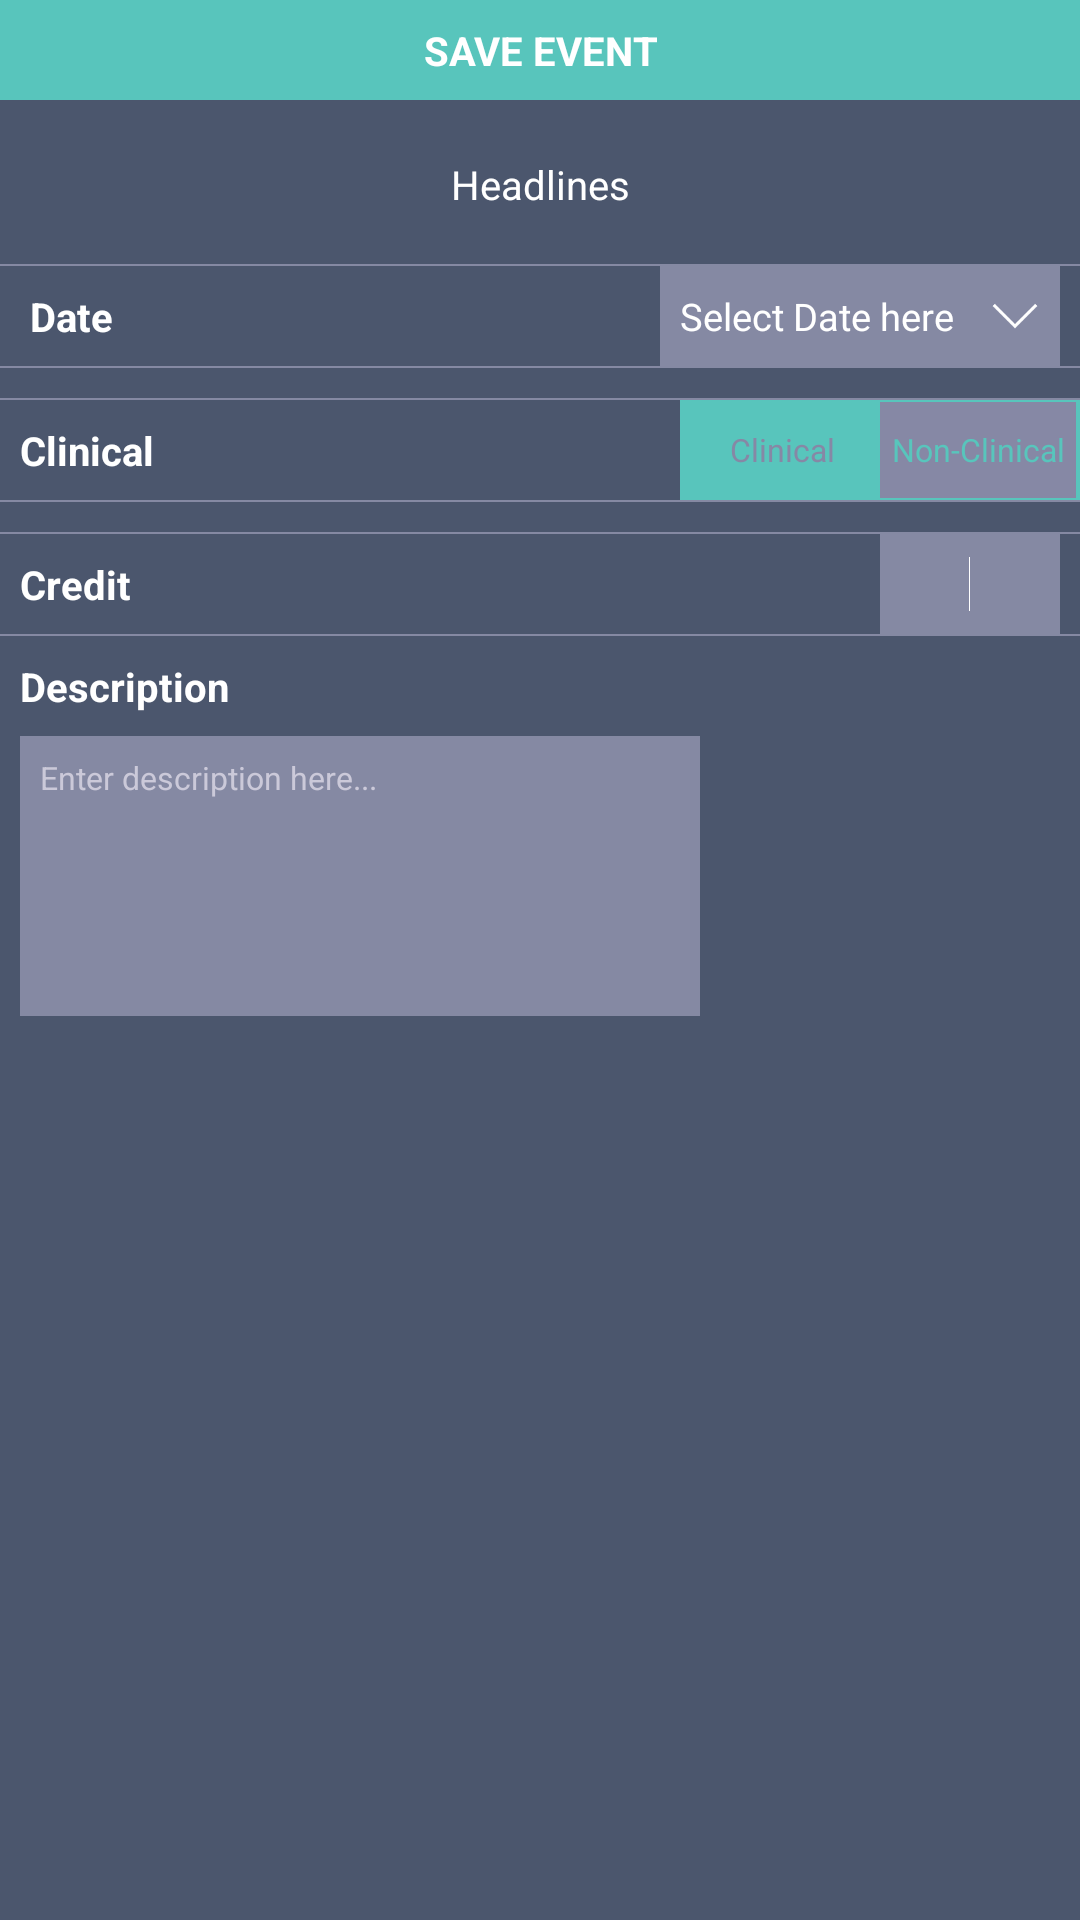

Layout XML and referenced resources for this Android screen:
<!-- AndroidManifest.xml: application theme AppTheme -->
<!-- res/layout/fragment_event_description.xml -->
<RelativeLayout xmlns:android="http://schemas.android.com/apk/res/android"
    xmlns:tools="http://schemas.android.com/tools"
    android:id="@+id/rv"
    android:layout_width="fill_parent"
    android:layout_height="fill_parent"
    android:layout_marginTop="96px"
    android:background="#4B566D"
    tools:context="com.medarkive.Main.EventDescriptionFragment$PlaceholderFragment" >

    <Button
        android:id="@+id/save_event"
        android:layout_width="fill_parent"
        android:layout_height="100px"
        android:layout_alignParentLeft="true"
        android:layout_alignParentTop="true"
        android:background="#58C5BC"
        android:text="SAVE EVENT"
        android:textColor="#FFFFFF"
        android:textSize="40px"
        android:textStyle="bold" />

    <ScrollView
        android:layout_width="match_parent"
        android:layout_height="match_parent"
        android:layout_below="@+id/save_event" >

        <RelativeLayout
            android:layout_width="fill_parent"
            android:layout_height="wrap_content" >

            <View
                android:id="@+id/view1"
                android:layout_width="fill_parent"
                android:layout_height="2px"
                android:layout_alignParentLeft="true"
                android:layout_below="@+id/headline"
                android:layout_marginTop="30px"
                android:background="#8589A3" />

            <RelativeLayout
                android:id="@+id/date"
                android:layout_width="match_parent"
                android:layout_height="100px"
                android:layout_alignParentLeft="true"
                android:layout_below="@+id/view1"
                android:gravity="center_vertical" >

                <TextView
                    android:id="@+id/textView1"
                    android:layout_width="150px"
                    android:layout_height="100px"
                    android:layout_marginLeft="30px"
                    android:gravity="center_vertical"
                    android:text="Date"
                    android:textColor="#FFFFFF"
                    android:textSize="40px"
                    android:textStyle="bold" />

                <RelativeLayout
                    android:id="@+id/date"
                    android:layout_width="400px"
                    android:layout_height="100px"
                    android:layout_alignParentRight="true"
                    android:layout_centerVertical="true"
                    android:layout_marginRight="20px" >

                    <TextView
                        android:id="@+id/date_selector"
                        android:layout_width="400px"
                        android:layout_height="100px"
                        android:background="#8589A3"
                        android:gravity="center_vertical"
                        android:padding="20px"
                        android:text="Select Date here"
                        android:textColor="#FFFFFF"
                        android:textSize="38px" />

                    <ImageView
                        android:id="@+id/imageView1"
                        android:layout_width="50px"
                        android:layout_height="50px"
                        android:layout_alignParentRight="true"
                        android:layout_centerVertical="true"
                        android:layout_marginRight="20px"
                        android:src="@drawable/ic_down" />
                </RelativeLayout>
            </RelativeLayout>

            <View
                android:id="@+id/View02"
                android:layout_width="fill_parent"
                android:layout_height="2px"
                android:layout_alignParentLeft="true"
                android:layout_below="@+id/View01"
                android:layout_marginTop="30px"
                android:background="#8589A3" />

            <RelativeLayout
                android:id="@+id/clinicalLay"
                android:layout_width="match_parent"
                android:layout_height="100px"
                android:layout_alignLeft="@+id/date"
                android:layout_below="@+id/View02"
                android:gravity="center_vertical" >

                <TextView
                    android:id="@+id/TextView01"
                    android:layout_width="150px"
                    android:layout_height="100px"
                    android:layout_marginLeft="20px"
                    android:gravity="center_vertical"
                    android:text="Clinical"
                    android:textColor="#FFFFFF"
                    android:textSize="40px"
                    android:textStyle="bold" />

                <RelativeLayout
                    android:layout_width="400px"
                    android:layout_height="100px"
                    android:layout_above="@+id/View03"
                    android:layout_alignParentRight="true"
                    android:layout_centerVertical="true"
                    android:gravity="center_vertical"
                    android:background="#58C5BC" >

                    <TextView
                        android:id="@+id/clinical"
                        android:layout_width="196px"
                        android:layout_height="96px"
                        android:layout_below="@+id/View02"
                        android:layout_centerVertical="true"
                        android:background="#58C5BC"
                        android:layout_alignParentLeft="true"
                        android:gravity="center"
                        android:text="Clinical"
                        android:textColor="#8688A5"
                        android:layout_marginLeft="4px"
                        android:textSize="32px" />

                    <TextView
                        android:id="@+id/non_clinical"
                        android:layout_width="196px"
                        android:layout_height="96px"
                        android:layout_alignParentRight="true"
                        android:background="#8688A5"
                        android:gravity="center"
                        android:text="Non-Clinical"
                        android:textColor="#58C5BC"
                        android:layout_marginRight="4px"
                        android:layout_centerVertical="true"
                        android:textSize="32px" />

                </RelativeLayout>
            </RelativeLayout>

            <View
                android:id="@+id/View01"
                android:layout_width="fill_parent"
                android:layout_height="2px"
                android:layout_alignParentLeft="true"
                android:layout_below="@+id/date"
                android:background="#8589A3" />

            <View
                android:id="@+id/View04"
                android:layout_width="fill_parent"
                android:layout_height="2px"
                android:layout_alignParentLeft="true"
                android:layout_below="@+id/View03"
                android:layout_marginTop="30px"
                android:background="#8589A3" />

            <RelativeLayout
                android:id="@+id/credit"
                android:layout_width="match_parent"
                android:layout_height="100px"
                android:layout_below="@+id/View04" >

                <TextView
                    android:id="@+id/TextView02"
                    android:layout_width="150px"
                    android:layout_height="100px"
                    android:layout_marginLeft="20px"
                    android:gravity="center_vertical"
                    android:text="Credit"
                    android:textColor="#FFFFFF"
                    android:textSize="40px"
                    android:textStyle="bold" />

                <EditText
                    android:id="@+id/credit_text"
                    android:layout_width="180px"
                    android:layout_height="100px"
                    android:layout_alignParentRight="true"
                    android:layout_marginRight="20px"
                    android:background="#8589A3"
                    android:ems="10"
                    android:gravity="center"
                    android:inputType="numberDecimal"
                    android:padding="20px"
                    android:textColor="#FFFFFF"
                    android:textSize="40px" >

                    <requestFocus />
                </EditText>
            </RelativeLayout>

            <View
                android:id="@+id/View05"
                android:layout_width="fill_parent"
                android:layout_height="2px"
                android:layout_alignParentLeft="true"
                android:layout_below="@+id/credit"
                android:background="#8589A3" />

            <RelativeLayout
                android:id="@+id/descriptionLay"
                android:layout_width="720px"
                android:layout_height="400px"
                android:layout_below="@+id/View05"
                android:gravity="center_horizontal" >

                <TextView
                    android:id="@+id/TextView03"
                    android:layout_width="300px"
                    android:layout_height="100px"
                    android:gravity="center_vertical"
                    android:text="Description"
                    android:textColor="#FFFFFF"
                    android:textSize="40px"
                    android:textStyle="bold" />

                <EditText
                    android:id="@+id/description"
                    android:layout_width="680px"
                    android:layout_height="280px"
                    android:layout_below="@+id/TextView03"
                    android:background="#8589A3"
                    android:ems="10"
                    android:gravity="start"
                    android:hint="Enter description here..."
                    android:padding="20px"
                    android:textColorHint="#CBC9D9"
                    android:textSize="32px" />
            </RelativeLayout>

            <TextView
                android:id="@+id/headline"
                android:layout_width="680px"
                android:layout_height="100px"
                android:layout_alignParentTop="true"
                android:layout_centerHorizontal="true"
                android:layout_marginTop="34px"
                android:gravity="center"
                android:text="Headlines"
                android:textColor="#FFFFFF"
                android:textSize="40px" />

            <View
                android:id="@+id/View03"
                android:layout_width="fill_parent"
                android:layout_height="2px"
                android:layout_alignParentLeft="true"
                android:layout_below="@+id/clinicalLay"
                android:background="#8589A3" />
        </RelativeLayout>
    </ScrollView>

</RelativeLayout>
<!-- resources referenced by this layout -->
<resources>
  <!-- drawable ic_down: png bitmap (drawable-xhdpi, 705 bytes) -->
  <style name="AppTheme" parent="AppBaseTheme">
          
      </style>
  <style name="AppBaseTheme" parent="android:Theme.Light.NoTitleBar">
          
      </style>
</resources>
